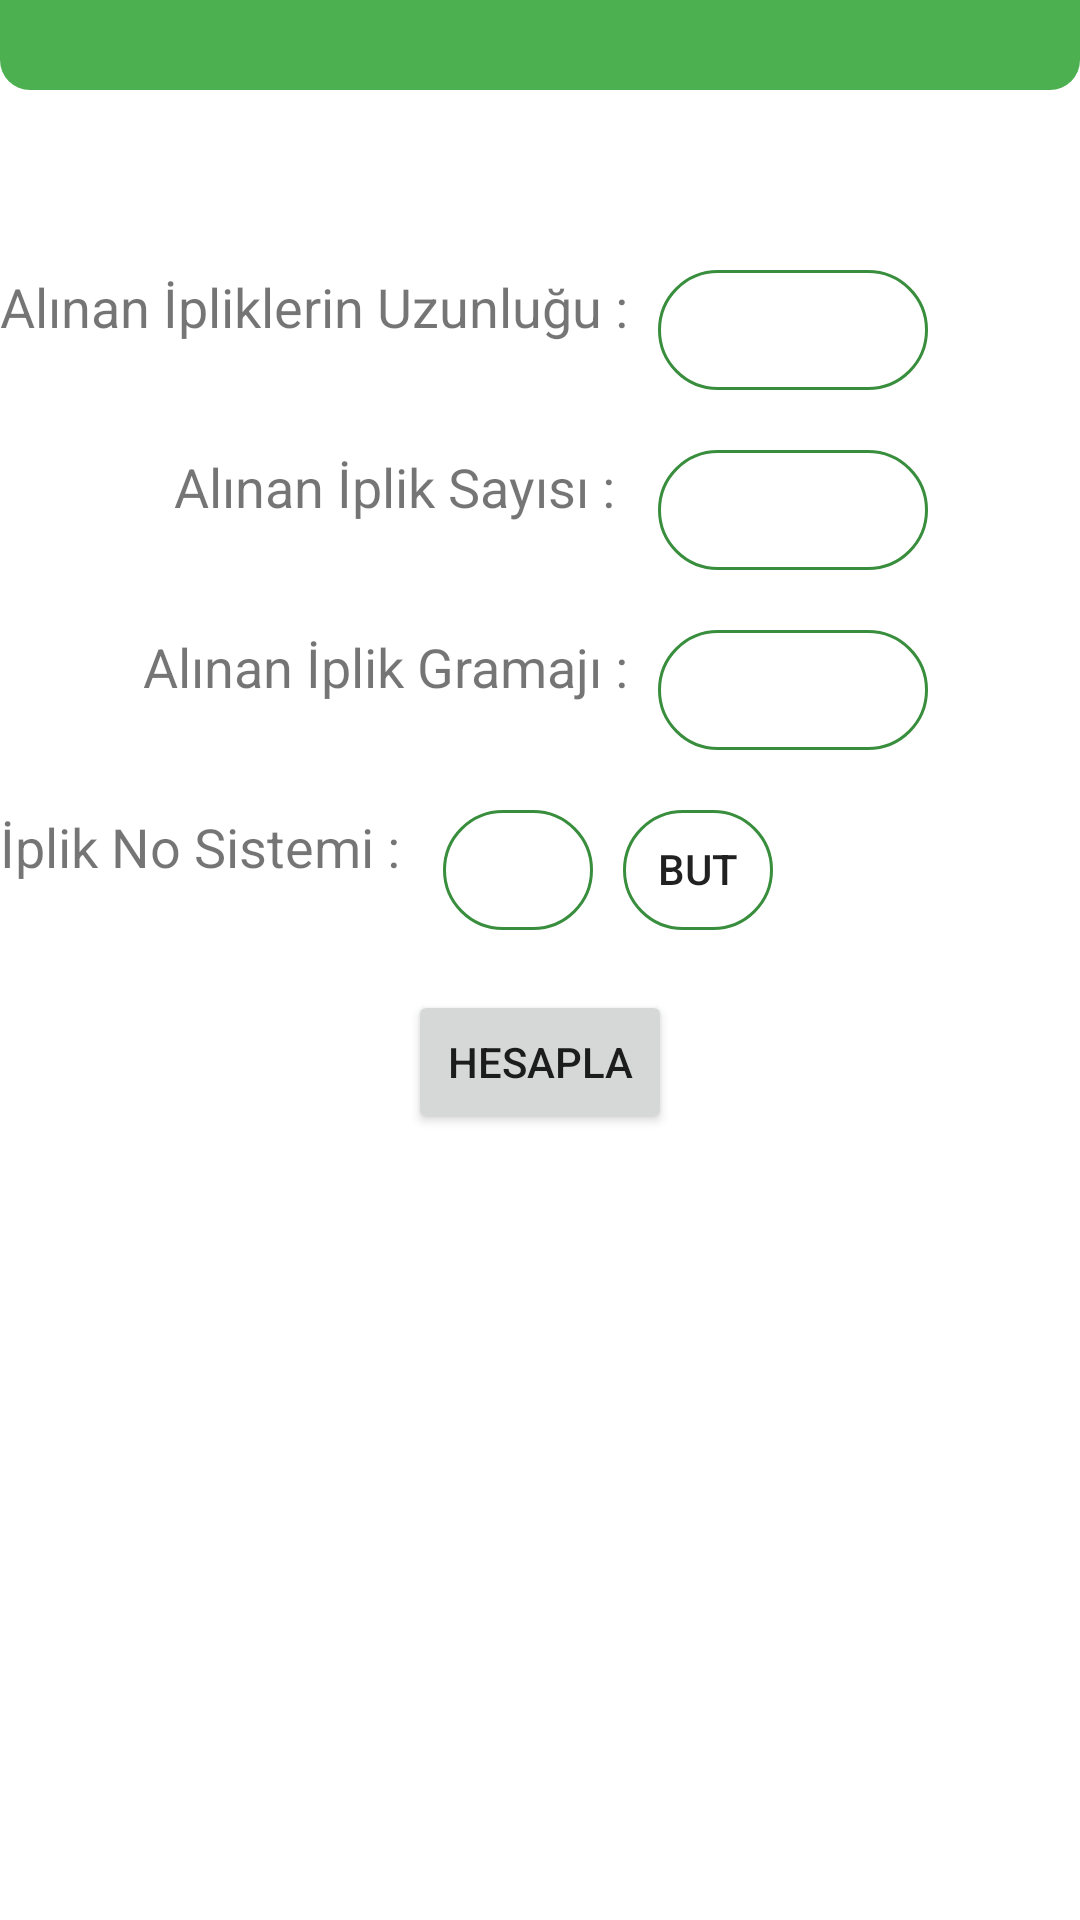

Layout XML and referenced resources for this Android screen:
<!-- AndroidManifest.xml: application theme Theme.DokumaUretimHeaplamalar -->
<!-- res/layout/fragment_iplik_analiz.xml -->
<?xml version="1.0" encoding="utf-8"?>
<androidx.constraintlayout.widget.ConstraintLayout xmlns:android="http://schemas.android.com/apk/res/android"
    xmlns:app="http://schemas.android.com/apk/res-auto"
    xmlns:tools="http://schemas.android.com/tools"
    android:layout_width="match_parent"
    android:layout_height="match_parent"
    tools:context=".IplikAnalizFragment">

    <EditText
        android:id="@+id/editIplikUz"
        android:layout_width="90dp"
        android:layout_height="40dp"
        android:layout_marginStart="10dp"
        android:background="@drawable/edittext_bg"
        android:ems="10"
        android:inputType="number|numberDecimal"
        android:textColor="#939393"
        android:textSize="18sp"
        app:layout_constraintStart_toEndOf="@+id/textView9"
        app:layout_constraintTop_toTopOf="@+id/textView9"
        tools:ignore="TouchTargetSizeCheck" />

    <EditText
        android:id="@+id/editIplikSayi"
        android:layout_width="90dp"
        android:layout_height="40dp"
        android:layout_marginStart="10dp"
        android:background="@drawable/edittext_bg"
        android:ems="10"
        android:inputType="number"
        android:textColor="#939393"
        android:textSize="18sp"
        app:layout_constraintStart_toEndOf="@+id/textView15"
        app:layout_constraintTop_toTopOf="@+id/textView15"
        tools:ignore="TouchTargetSizeCheck" />

    <TextView
        android:id="@+id/textViewSayi"
        android:layout_width="wrap_content"
        android:layout_height="40dp"
        android:layout_marginTop="20dp"
        android:textSize="20sp"
        app:layout_constraintEnd_toEndOf="parent"
        app:layout_constraintHorizontal_bias="0.5"
        app:layout_constraintStart_toStartOf="parent"
        app:layout_constraintTop_toBottomOf="@+id/buttonIpHesapla" />

    <androidx.appcompat.widget.Toolbar
        android:id="@+id/toolbarIplikAnaliz"
        android:layout_width="0dp"
        android:layout_height="30dp"

        android:background="@drawable/toolbar_bg"
        android:minHeight="?attr/actionBarSize"
        android:theme="?attr/actionBarTheme"
        app:layout_constraintEnd_toEndOf="parent"
        app:layout_constraintHorizontal_bias="0.0"
        app:layout_constraintStart_toStartOf="parent"
        app:layout_constraintTop_toTopOf="parent" />

    <TextView
        android:id="@+id/textIpNo"
        android:layout_width="50sp"
        android:layout_height="40dp"
        android:layout_marginStart="10dp"
        android:background="@drawable/edittext_bg"
        android:text=""
        android:textSize="18sp"
        app:layout_constraintStart_toEndOf="@+id/textView17"
        app:layout_constraintTop_toTopOf="@+id/textView17" />

    <Button
        android:id="@+id/buttonIpHesapla"
        android:layout_width="wrap_content"
        android:layout_height="wrap_content"
        android:layout_marginTop="20dp"
        android:text="HESAPLA"
        app:layout_constraintEnd_toEndOf="parent"
        app:layout_constraintHorizontal_bias="0.5"
        app:layout_constraintStart_toStartOf="parent"
        app:layout_constraintTop_toBottomOf="@+id/textView17" />

    <EditText
        android:id="@+id/editTextIpGramaj"
        android:layout_width="90dp"
        android:layout_height="40dp"
        android:layout_marginStart="10dp"
        android:background="@drawable/edittext_bg"
        android:ems="10"
        android:inputType="number|numberDecimal"
        android:textSize="18sp"
        app:layout_constraintStart_toEndOf="@+id/textView16"
        app:layout_constraintTop_toTopOf="@+id/textView16" />

    <Button
        android:id="@+id/buttonIplikPopupAcIpHesap"
        android:layout_width="50dp"
        android:layout_height="40dp"
        android:layout_marginStart="10dp"
        android:background="@drawable/edittext_bg"
        android:text="Button"
        app:icon="@drawable/popup_icon"
        app:layout_constraintStart_toEndOf="@+id/textIpNo"
        app:layout_constraintTop_toTopOf="@+id/textIpNo" />

    <TextView
        android:id="@+id/textView9"
        android:layout_width="wrap_content"
        android:layout_height="40sp"
        android:layout_marginTop="60dp"
        android:text="Alınan İpliklerin Uzunluğu :"
        android:textAlignment="center"
        android:textSize="18sp"
        app:layout_constraintTop_toBottomOf="@+id/toolbarIplikAnaliz"
        tools:layout_editor_absoluteX="30dp"

        />

    <TextView
        android:id="@+id/textView15"
        android:layout_width="wrap_content"
        android:layout_height="40sp"
        android:layout_marginTop="20dp"
        android:text="Alınan İplik Sayısı : "
        android:textSize="18sp"
        app:layout_constraintEnd_toEndOf="@+id/textView9"
        app:layout_constraintTop_toBottomOf="@+id/textView9" />

    <TextView
        android:id="@+id/textView16"
        android:layout_width="wrap_content"
        android:layout_height="40sp"
        android:layout_marginTop="20dp"
        android:text="Alınan İplik Gramajı :"
        android:textSize="18sp"
        app:layout_constraintEnd_toEndOf="@+id/textView15"
        app:layout_constraintTop_toBottomOf="@+id/textView15" />

    <TextView
        android:id="@+id/textView17"
        android:layout_width="wrap_content"
        android:layout_height="40sp"
        android:layout_marginTop="20dp"
        android:text="İplik No Sistemi : "
        android:textAlignment="center"
        android:textSize="18sp"
        app:layout_constraintTop_toBottomOf="@+id/textView16"
        tools:layout_editor_absoluteX="92dp" />

</androidx.constraintlayout.widget.ConstraintLayout>
<!-- resources referenced by this layout -->
<resources>
  <!-- drawable edittext_bg (drawable) -->
  <?xml version="1.0" encoding="utf-8"?>
  <shape xmlns:android="http://schemas.android.com/apk/res/android" android:shape="rectangle">
      <stroke android:width="1dp" android:color="@color/darkprimarycolor"/>
      <corners android:radius="20dp"/>
      <padding android:left="10dp" android:right="10dp" android:bottom="10dp" android:top="10dp"/>
  
  </shape>
  <!-- drawable toolbar_bg (drawable) -->
  <?xml version="1.0" encoding="utf-8"?>
  <shape xmlns:android="http://schemas.android.com/apk/res/android" android:shape="rectangle">
  
      <corners android:bottomLeftRadius="10dp" android:bottomRightRadius="10dp"/>
  
      <solid android:color="?attr/colorPrimary"/>
  
  </shape>
  <style name="Theme.DokumaUretimHeaplamalar" parent="Theme.MaterialComponents.DayNight.DarkActionBar">
          
          <item name="colorPrimary">@color/primarycolor</item>
          <item name="colorPrimaryVariant">@color/darkprimarycolor</item>
          <item name="colorOnPrimary">@color/white</item>
          
          <item name="colorSecondary">@color/teal_200</item>
          <item name="colorSecondaryVariant">@color/teal_700</item>
          <item name="colorOnSecondary">@color/black</item>
          
          <item name="android:statusBarColor" tools:targetApi="l">@color/darkprimarycolor</item>
          
        <item name="windowActionBar">false</item>
          <item name="windowNoTitle">true</item>
      </style>
  <color name="darkprimarycolor">#388E3C</color>
  <color name="primarycolor">#4CAF50</color>
  <color name="white">#FFFFFFFF</color>
  <color name="teal_200">#FF03DAC5</color>
  <color name="teal_700">#FF018786</color>
  <color name="black">#FF000000</color>
</resources>
